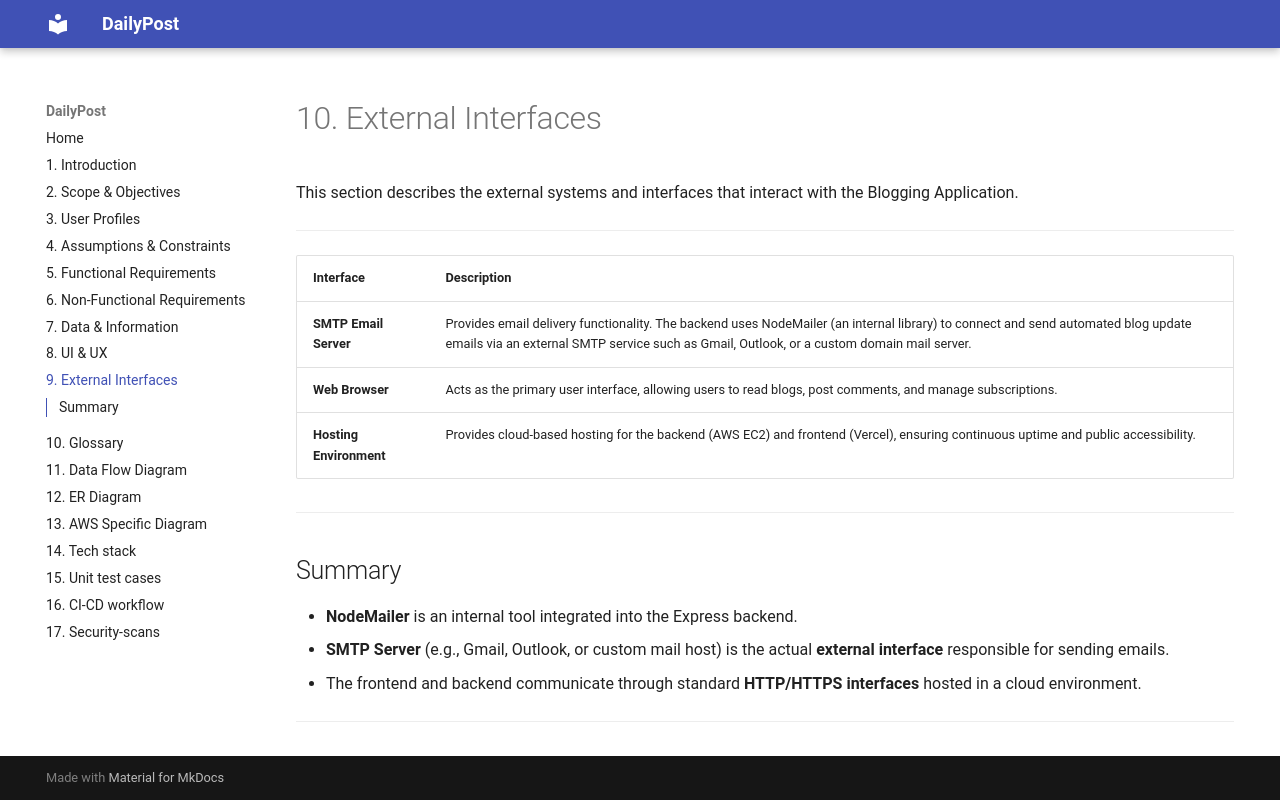

repository: RohitGkmit08/blog-app-project-report · page: 09-external_interfaces/index.html · generator: mkdocs

# 10. External Interfaces

This section describes the external systems and interfaces that interact with the Blogging Application.

---

| Interface | Description |
|------------|-------------|
| **SMTP Email Server** | Provides email delivery functionality. The backend uses NodeMailer (an internal library) to connect and send automated blog update emails via an external SMTP service such as Gmail, Outlook, or a custom domain mail server. |
| **Web Browser** | Acts as the primary user interface, allowing users to read blogs, post comments, and manage subscriptions. |
| **Hosting Environment** | Provides cloud-based hosting for the backend (AWS EC2) and frontend (Vercel), ensuring continuous uptime and public accessibility. |

---

## Summary

- **NodeMailer** is an internal tool integrated into the Express backend.  
- **SMTP Server** (e.g., Gmail, Outlook, or custom mail host) is the actual **external interface** responsible for sending emails.  
- The frontend and backend communicate through standard **HTTP/HTTPS interfaces** hosted in a cloud environment.

---
